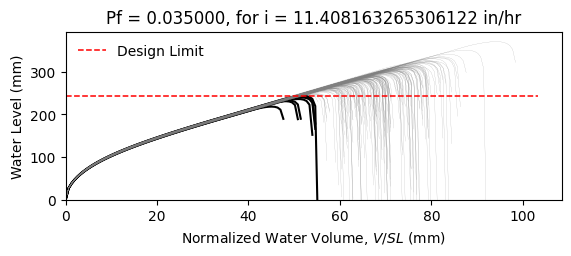

The file beside this chart, header and first rows:
W12X16, L = 360.0 in, slope = 0.020833333333333332 in/in, dead load = 6.944444444444444e-05 kip/in…
zwlim AISC Appendix 2, zwlim DAMP, zwlim Proposed for ASCE 7, zwlim Neglect Ponding, dhnom Denver, dhnom New York, dhnom New Orleans, dh Denver, dh New York, dh New Orleans, dmax
8.869, 8.188, 7.956, 10.13, 1.144, 1.144, 1.144, 2.563, 2.563, 2.563, 11.88, Safe, 
8.869, 8.188, 7.956, 10.13, 1.144, 1.144, 1.144, 2.563, 2.563, 2.563, 10.62, Safe, 
8.869, 8.188, 7.956, 10.13, 1.144, 1.144, 1.144, 2.563, 2.563, 2.563, 10.41, Safe, 
8.869, 8.188, 7.956, 10.13, 1.144, 1.144, 1.144, 2.563, 2.563, 2.563, 12.06, Safe, 
8.869, 8.188, 7.956, 10.13, 1.144, 1.144, 1.144, 2.563, 2.563, 2.563, 9.944, Safe, 
8.869, 8.188, 7.956, 10.13, 1.144, 1.144, 1.144, 2.563, 2.563, 2.563, 14.59, Safe, 
8.869, 8.188, 7.956, 10.13, 1.144, 1.144, 1.144, 2.563, 2.563, 2.563, 11.16, Safe, 
8.869, 8.188, 7.956, 10.13, 1.144, 1.144, 1.144, 2.563, 2.563, 2.563, 10.21, Safe, 
8.869, 8.188, 7.956, 10.13, 1.144, 1.144, 1.144, 2.563, 2.563, 2.563, 11.7, Safe, 
8.869, 8.188, 7.956, 10.13, 1.144, 1.144, 1.144, 2.563, 2.563, 2.563, 11, Safe, 
8.869, 8.188, 7.956, 10.13, 1.144, 1.144, 1.144, 2.563, 2.563, 2.563, 9.655, Safe, 
8.869, 8.188, 7.956, 10.13, 1.144, 1.144, 1.144, 2.563, 2.563, 2.563, 9.432, Fail, 
8.869, 8.188, 7.956, 10.13, 1.144, 1.144, 1.144, 2.563, 2.563, 2.563, 11.96, Safe, 
8.869, 8.188, 7.956, 10.13, 1.144, 1.144, 1.144, 2.563, 2.563, 2.563, 10.45, Safe, 
8.869, 8.188, 7.956, 10.13, 1.144, 1.144, 1.144, 2.563, 2.563, 2.563, 11.92, Safe, 
8.869, 8.188, 7.956, 10.13, 1.144, 1.144, 1.144, 2.563, 2.563, 2.563, 10.98, Safe, 
8.869, 8.188, 7.956, 10.13, 1.144, 1.144, 1.144, 2.563, 2.563, 2.563, 11.3, Safe, 
8.869, 8.188, 7.956, 10.13, 1.144, 1.144, 1.144, 2.563, 2.563, 2.563, 12.39, Safe, 
8.869, 8.188, 7.956, 10.13, 1.144, 1.144, 1.144, 2.563, 2.563, 2.563, 10.28, Safe, 
8.869, 8.188, 7.956, 10.13, 1.144, 1.144, 1.144, 2.563, 2.563, 2.563, 10.84, Safe, 
8.869, 8.188, 7.956, 10.13, 1.144, 1.144, 1.144, 2.563, 2.563, 2.563, 10.12, Safe, 
8.869, 8.188, 7.956, 10.13, 1.144, 1.144, 1.144, 2.563, 2.563, 2.563, 11.91, Safe, 
8.869, 8.188, 7.956, 10.13, 1.144, 1.144, 1.144, 2.563, 2.563, 2.563, 12.02, Safe, 
8.869, 8.188, 7.956, 10.13, 1.144, 1.144, 1.144, 2.563, 2.563, 2.563, 11.11, Safe, 
8.869, 8.188, 7.956, 10.13, 1.144, 1.144, 1.144, 2.563, 2.563, 2.563, 10.78, Safe, 
8.869, 8.188, 7.956, 10.13, 1.144, 1.144, 1.144, 2.563, 2.563, 2.563, 9.566, Fail, 
8.869, 8.188, 7.956, 10.13, 1.144, 1.144, 1.144, 2.563, 2.563, 2.563, 11.71, Safe, 
8.869, 8.188, 7.956, 10.13, 1.144, 1.144, 1.144, 2.563, 2.563, 2.563, 11.25, Safe, 
8.869, 8.188, 7.956, 10.13, 1.144, 1.144, 1.144, 2.563, 2.563, 2.563, 10.31, Safe, 
8.869, 8.188, 7.956, 10.13, 1.144, 1.144, 1.144, 2.563, 2.563, 2.563, 12.58, Safe, 
8.869, 8.188, 7.956, 10.13, 1.144, 1.144, 1.144, 2.563, 2.563, 2.563, 11.52, Safe, 
8.869, 8.188, 7.956, 10.13, 1.144, 1.144, 1.144, 2.563, 2.563, 2.563, 11.58, Safe, 
8.869, 8.188, 7.956, 10.13, 1.144, 1.144, 1.144, 2.563, 2.563, 2.563, 10.56, Safe, 
8.869, 8.188, 7.956, 10.13, 1.144, 1.144, 1.144, 2.563, 2.563, 2.563, 12.4, Safe, 
8.869, 8.188, 7.956, 10.13, 1.144, 1.144, 1.144, 2.563, 2.563, 2.563, 11.8, Safe, 
8.869, 8.188, 7.956, 10.13, 1.144, 1.144, 1.144, 2.563, 2.563, 2.563, 10.26, Safe, 
8.869, 8.188, 7.956, 10.13, 1.144, 1.144, 1.144, 2.563, 2.563, 2.563, 11.35, Safe, 
8.869, 8.188, 7.956, 10.13, 1.144, 1.144, 1.144, 2.563, 2.563, 2.563, 11.71, Safe, 
8.869, 8.188, 7.956, 10.13, 1.144, 1.144, 1.144, 2.563, 2.563, 2.563, 12.21, Safe, 
8.869, 8.188, 7.956, 10.13, 1.144, 1.144, 1.144, 2.563, 2.563, 2.563, 9.758, Safe, 
8.869, 8.188, 7.956, 10.13, 1.144, 1.144, 1.144, 2.563, 2.563, 2.563, 12.57, Safe, 
8.869, 8.188, 7.956, 10.13, 1.144, 1.144, 1.144, 2.563, 2.563, 2.563, 10.66, Safe, 
8.869, 8.188, 7.956, 10.13, 1.144, 1.144, 1.144, 2.563, 2.563, 2.563, 10.97, Safe, 
8.869, 8.188, 7.956, 10.13, 1.144, 1.144, 1.144, 2.563, 2.563, 2.563, 10.95, Safe, 
8.869, 8.188, 7.956, 10.13, 1.144, 1.144, 1.144, 2.563, 2.563, 2.563, 12.19, Safe, 
8.869, 8.188, 7.956, 10.13, 1.144, 1.144, 1.144, 2.563, 2.563, 2.563, 9.81, Safe, 
8.869, 8.188, 7.956, 10.13, 1.144, 1.144, 1.144, 2.563, 2.563, 2.563, 11.27, Safe, 
8.869, 8.188, 7.956, 10.13, 1.144, 1.144, 1.144, 2.563, 2.563, 2.563, 10.42, Safe, 
8.869, 8.188, 7.956, 10.13, 1.144, 1.144, 1.144, 2.563, 2.563, 2.563, 11.25, Safe, 
8.869, 8.188, 7.956, 10.13, 1.144, 1.144, 1.144, 2.563, 2.563, 2.563, 10.29, Safe, 
8.869, 8.188, 7.956, 10.13, 1.144, 1.144, 1.144, 2.563, 2.563, 2.563, 11.86, Safe, 
8.869, 8.188, 7.956, 10.13, 1.144, 1.144, 1.144, 2.563, 2.563, 2.563, 9.151, Fail, 
8.869, 8.188, 7.956, 10.13, 1.144, 1.144, 1.144, 2.563, 2.563, 2.563, 11.31, Safe, 
8.869, 8.188, 7.956, 10.13, 1.144, 1.144, 1.144, 2.563, 2.563, 2.563, 10.55, Safe, 
8.869, 8.188, 7.956, 10.13, 1.144, 1.144, 1.144, 2.563, 2.563, 2.563, 12.7, Safe, 
8.869, 8.188, 7.956, 10.13, 1.144, 1.144, 1.144, 2.563, 2.563, 2.563, 10.3, Safe, 
8.869, 8.188, 7.956, 10.13, 1.144, 1.144, 1.144, 2.563, 2.563, 2.563, 11.01, Safe, 
8.869, 8.188, 7.956, 10.13, 1.144, 1.144, 1.144, 2.563, 2.563, 2.563, 10.38, Safe, 
8.869, 8.188, 7.956, 10.13, 1.144, 1.144, 1.144, 2.563, 2.563, 2.563, 9.697, Safe, 
... 142 more rows
